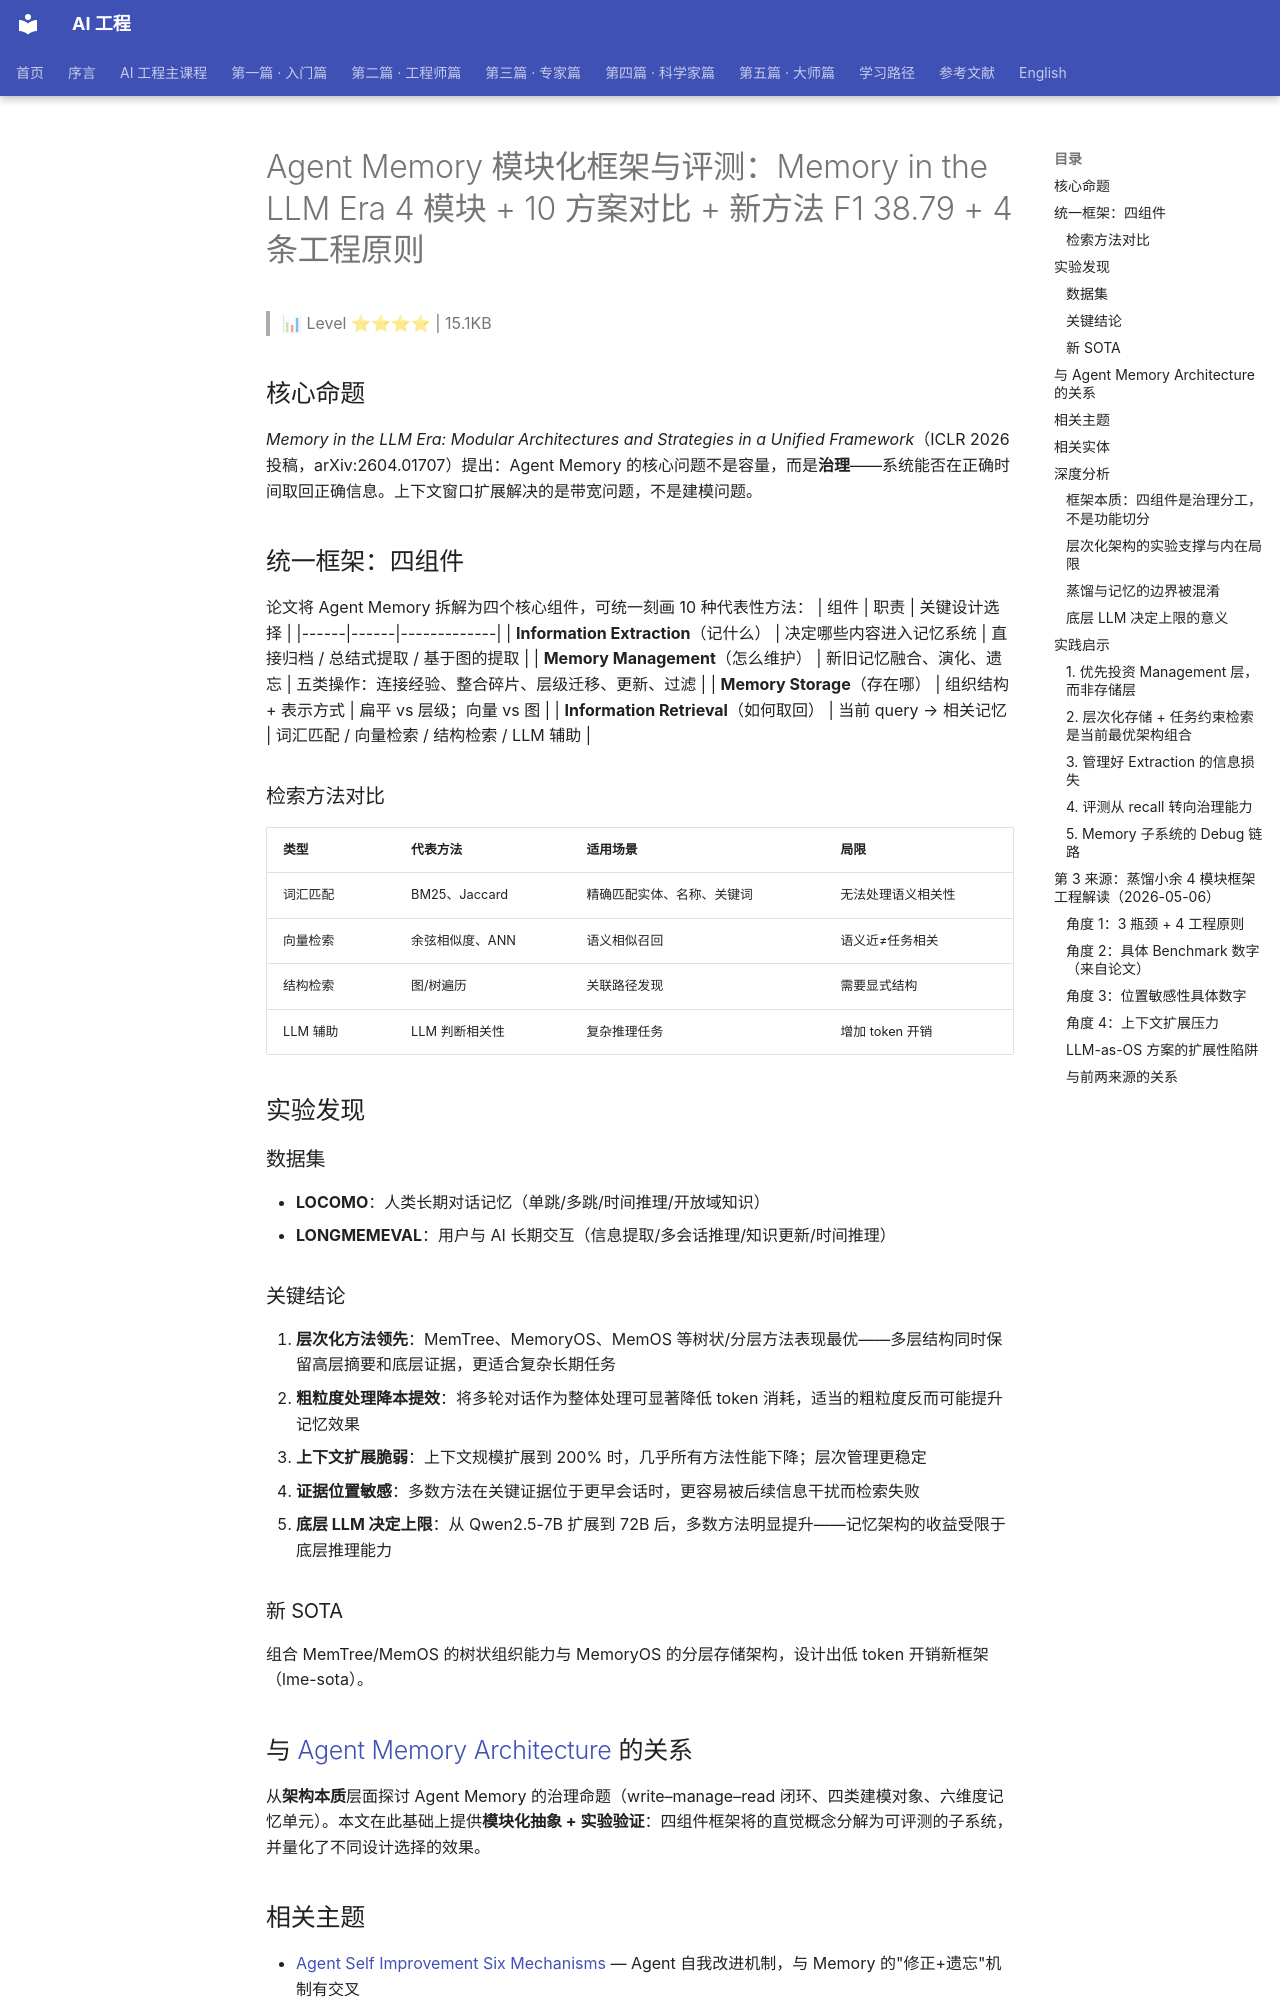

repository: QianJinGuo/wiki-book · page: ch01/376-agent-memory-memory-in-the-llm-era-4-10-f1-38-79.html · generator: mkdocs

# Agent Memory 模块化框架与评测：Memory in the LLM Era 4 模块 + 10 方案对比 + 新方法 F1 38.79 + 4 条工程原则

> 📊 Level ⭐⭐⭐⭐ | 15.1KB

## 核心命题
*Memory in the LLM Era: Modular Architectures and Strategies in a Unified Framework*（ICLR 2026 投稿，arXiv:2604.01707）提出：Agent Memory 的核心问题不是容量，而是**治理**——系统能否在正确时间取回正确信息。上下文窗口扩展解决的是带宽问题，不是建模问题。

## 统一框架：四组件
论文将 Agent Memory 拆解为四个核心组件，可统一刻画 10 种代表性方法：
| 组件 | 职责 | 关键设计选择 |
|------|------|-------------|
| **Information Extraction**（记什么） | 决定哪些内容进入记忆系统 | 直接归档 / 总结式提取 / 基于图的提取 |
| **Memory Management**（怎么维护） | 新旧记忆融合、演化、遗忘 | 五类操作：连接经验、整合碎片、层级迁移、更新、过滤 |
| **Memory Storage**（存在哪） | 组织结构 + 表示方式 | 扁平 vs 层级；向量 vs 图 |
| **Information Retrieval**（如何取回） | 当前 query → 相关记忆 | 词汇匹配 / 向量检索 / 结构检索 / LLM 辅助 |

### 检索方法对比
| 类型 | 代表方法 | 适用场景 | 局限 |
|------|---------|---------|------|
| 词汇匹配 | BM25、Jaccard | 精确匹配实体、名称、关键词 | 无法处理语义相关性 |
| 向量检索 | 余弦相似度、ANN | 语义相似召回 | 语义近≠任务相关 |
| 结构检索 | 图/树遍历 | 关联路径发现 | 需要显式结构 |
| LLM 辅助 | LLM 判断相关性 | 复杂推理任务 | 增加 token 开销 |

## 实验发现
### 数据集
- **LOCOMO**：人类长期对话记忆（单跳/多跳/时间推理/开放域知识）
- **LONGMEMEVAL**：用户与 AI 长期交互（信息提取/多会话推理/知识更新/时间推理）

### 关键结论
1. **层次化方法领先**：MemTree、MemoryOS、MemOS 等树状/分层方法表现最优——多层结构同时保留高层摘要和底层证据，更适合复杂长期任务
2. **粗粒度处理降本提效**：将多轮对话作为整体处理可显著降低 token 消耗，适当的粗粒度反而可能提升记忆效果
3. **上下文扩展脆弱**：上下文规模扩展到 200% 时，几乎所有方法性能下降；层次管理更稳定
4. **证据位置敏感**：多数方法在关键证据位于更早会话时，更容易被后续信息干扰而检索失败
5. **底层 LLM 决定上限**：从 Qwen2.5-7B 扩展到 72B 后，多数方法明显提升——记忆架构的收益受限于底层推理能力

### 新 SOTA
组合 MemTree/MemOS 的树状组织能力与 MemoryOS 的分层存储架构，设计出低 token 开销新框架（lme-sota）。

## 与 [Agent Memory Architecture](https://github.com/QianJinGuo/wiki-public/blob/main/entities/agent-memory-architecture.md) 的关系
 从**架构本质**层面探讨 Agent Memory 的治理命题（write–manage–read 闭环、四类建模对象、六维度记忆单元）。本文在此基础上提供**模块化抽象 + 实验验证**：四组件框架将的直觉概念分解为可评测的子系统，并量化了不同设计选择的效果。
